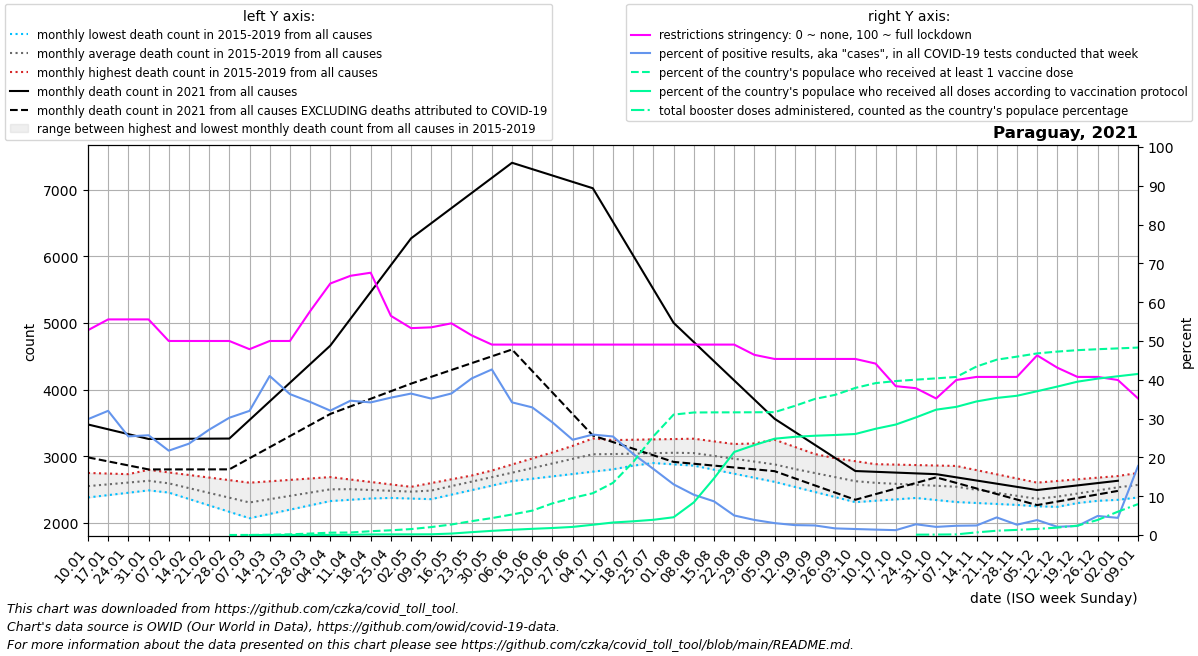

Source data for this figure (header and first rows):
date, location, time_unit, time, deaths_2010_all_ages, deaths_2011_all_ages, deaths_2012_all_ages, deaths_2013_all_ages, deaths_2014_all_ages, deaths_2015_all_ages, deaths_2016_all_ages, deaths_2017_all_ages, deaths_2018_all_ages, deaths_2019_all_ages, deaths_2020_all_ages, deaths_2021_all_ages, deaths_2022_all_ages, new_deaths, new_cases_smoothed, new_tests_smoothed, positive_test_percent, stringency_index, people_vaccinated, people_fully_vaccinated
2021-01-10, Paraguay, monthly, 1, , , , , , , 2551, 2382, 2526, 2750, 2729, 3478, , 493.8, 5342, 17826, 29.85, 52.78, , 
2021-01-17, Paraguay, monthly, 2, , , , , , , 2633, 2418, 2525, 2741, 2762, 3405, , 481.5, 6717, 20994, 32, 55.56, , 
2021-01-24, Paraguay, monthly, 3, , , , , , , 2715, 2453, 2523, 2732, 2796, 3332, , 469.2, 5723, 22534, 25.41, 55.56, , 
2021-01-31, Paraguay, monthly, 4, , , , , , , 2797, 2489, 2522, 2723, 2829, 3260, , 457.0, 5641, 21939, 25.71, 55.56, , 
2021-02-07, Paraguay, monthly, 5, , , , , , 2456, 2758, 2524, 2520, 2714, 2862, 3262, , 458.2, 5089, 23426, 21.74, 50.0, , 
2021-02-14, Paraguay, monthly, 6, , , , , , 2360, 2720, 2436, 2464, 2634, 2863, 3263, , 459.5, 5613, 23839, 23.54, 50.0, , 
2021-02-21, Paraguay, monthly, 7, , , , , , 2264, 2681, 2348, 2408, 2554, 2864, 3264, , 460.8, 6843, 25195, 27.14, 50.0, , 
2021-02-28, Paraguay, monthly, 8, , , , , , 2167, 2643, 2260, 2351, 2474, 2866, 3266, , 462.0, 7691, 25461, 30.22, 50.0, 1096, 
2021-03-07, Paraguay, monthly, 9, , , , , , 2071, 2604, 2172, 2295, 2394, 2867, 3545, , 574.6, 8118, 25366, 32, 47.89, 1711, 2.667
2021-03-14, Paraguay, monthly, 10, , , , , , 2135, 2625, 2211, 2354, 2457, 2895, 3824, , 687.2, 11197, 27330, 40.98, 50.0, 5840, 3.0
2021-03-21, Paraguay, monthly, 11, , , , , , 2200, 2646, 2250, 2412, 2520, 2924, 4102, , 799.8, 12571, 34728, 36.32, 50.0, 13032, 989.4
2021-03-28, Paraguay, monthly, 12, , , , , , 2264, 2667, 2290, 2470, 2584, 2952, 4381, , 912.4, 14480, 42251, 34.31, 57.67, 27403, 1585
2021-04-04, Paraguay, monthly, 13, , , , , , 2329, 2688, 2329, 2529, 2647, 2981, 4660, , 1025, 13546, 42239, 32.06, 64.81, 43961, 1804
2021-04-11, Paraguay, monthly, 14, , , , , , 2393, 2652, 2348, 2520, 2621, 3009, 5062, , 1314, 13249, 38255, 34.61, 66.8, 47303, 4687
2021-04-18, Paraguay, monthly, 15, , , , , , 2384, 2615, 2367, 2512, 2594, 2899, 5464, , 1602, 14917, 43700, 34.17, 67.59, 71130, 11016
2021-04-25, Paraguay, monthly, 16, , , , , , 2375, 2578, 2386, 2503, 2568, 2790, 5867, , 1890, 15912, 44950, 35.4, 56.48, 88296, 12131
2021-05-02, Paraguay, monthly, 17, , , , , , 2366, 2542, 2405, 2495, 2541, 2680, 6269, , 2179, 16251, 44574, 36.45, 53.31, 110726, 12463
2021-05-09, Paraguay, monthly, 18, , , , , , 2357, 2599, 2472, 2486, 2515, 2570, 6496, , 2303, 15017, 42722, 35.15, 53.52, 148235, 13723
2021-05-16, Paraguay, monthly, 19, , , , , , 2425, 2655, 2539, 2540, 2606, 2596, 6723, , 2428, 15577, 42706, 36.47, 54.55, 196121, 27246
2021-05-23, Paraguay, monthly, 20, , , , , , 2492, 2712, 2606, 2593, 2696, 2622, 6949, , 2552, 17221, 42666, 40.35, 51.45, 258162, 53378
2021-05-30, Paraguay, monthly, 21, , , , , , 2560, 2768, 2673, 2646, 2786, 2649, 7176, , 2677, 20588, 48495, 42.66, 49.07, 314733, 77719
2021-06-06, Paraguay, monthly, 22, , , , , , 2628, 2825, 2740, 2700, 2877, 2675, 7403, , 2801, 19782, 57891, 34.18, 49.07, 382085, 97712
2021-06-13, Paraguay, monthly, 23, , , , , , 2663, 2936, 2794, 2755, 2967, 2705, 7308, , 3028, 19855, 60395, 32.89, 49.07, 453868, 115352
2021-06-20, Paraguay, monthly, 24, , , , , , 2699, 3046, 2848, 2810, 3058, 2735, 7212, , 3255, 16171, 55689, 29.03, 49.07, 588787, 130679
2021-06-27, Paraguay, monthly, 25, , , , , , 2734, 3156, 2903, 2866, 3148, 2765, 7116, , 3482, 12633, 51473, 24.55, 49.07, 690106, 150952
2021-07-04, Paraguay, monthly, 26, , , , , , 2770, 3267, 2957, 2921, 3238, 2795, 7021, , 3709, 11355, 43868, 25.88, 49.07, 777548, 191159
2021-07-11, Paraguay, monthly, 27, , , , , , 2805, 3239, 2938, 2942, 3243, 2825, 6516, , 3303, 9421, 37127, 25.39, 49.07, 971067, 232964
2021-07-18, Paraguay, monthly, 28, , , , , , 2860, 3211, 2918, 2962, 3248, 2866, 6012, , 2898, 8077, 38651, 20.89, 49.07, 1358069, 255443
2021-07-25, Paraguay, monthly, 29, , , , , , 2914, 3183, 2899, 2983, 3254, 2908, 5507, , 2492, 5555, 32429, 17.03, 49.07, 1836482, 283549
2021-08-01, Paraguay, monthly, 30, , , , , , 2968, 3155, 2879, 3003, 3259, 2949, 5002, , 2086, 3830, 29285, 13.06, 49.07, 2240508, 330698
2021-08-08, Paraguay, monthly, 31, , , , , , 3023, 3070, 2860, 3024, 3264, 2990, 4714, , 1826, 2642, 25416, 10.38, 49.07, 2279505, 607202
2021-08-15, Paraguay, monthly, 32, , , , , , 2940, 2985, 2799, 3080, 3224, 3082, 4426, , 1566, 2040, 23439, 8.684, 49.07, 2281796, 1053694
2021-08-22, Paraguay, monthly, 33, , , , , , 2857, 2900, 2738, 3136, 3184, 3175, 4139, , 1306, 1150, 22822, 5.041, 49.07, 2282242, 1544555
2021-08-29, Paraguay, monthly, 34, , , , , , 2774, 2815, 2678, 3193, 3144, 3267, 3851, , 1046, 850.1, 21801, 3.888, 46.43, 2283627, 1673479
2021-09-05, Paraguay, monthly, 35, , , , , , 2691, 2730, 2617, 3249, 3104, 3360, 3563, , 786.0, 520.6, 16954, 3.071, 45.37, 2285872, 1791922
2021-09-12, Paraguay, monthly, 36, , , , , , 2608, 2697, 2541, 3141, 3060, 3452, 3367, , 697.2, 407.3, 15905, 2.56, 45.37, 2402178, 1826737
2021-09-19, Paraguay, monthly, 37, , , , , , 2565, 2664, 2464, 3034, 3015, 3442, 3171, , 608.5, 383.0, 15532, 2.466, 45.37, 2532107, 1847233
2021-09-26, Paraguay, monthly, 38, , , , , , 2522, 2631, 2388, 2926, 2971, 3431, 2975, , 519.8, 255.9, 14942, 1.708, 45.37, 2607776, 1860944
2021-10-03, Paraguay, monthly, 39, , , , , , 2479, 2598, 2312, 2818, 2926, 3420, 2779, , 431.0, 209.3, 13533, 1.552, 45.37, 2736755, 1879560
2021-10-10, Paraguay, monthly, 40, , , , , , 2436, 2582, 2333, 2776, 2882, 3410, 2767, , 335.2, 178.9, 12851, 1.393, 44.18, 2825834, 1976510
2021-10-17, Paraguay, monthly, 41, , , , , , 2406, 2567, 2354, 2735, 2875, 3412, 2756, , 239.5, 160.9, 12768, 1.259, 38.36, 2864040, 2055163
2021-10-24, Paraguay, monthly, 42, , , , , , 2375, 2551, 2375, 2693, 2868, 3415, 2744, , 143.8, 349.9, 12616, 2.773, 37.83, 2890258, 2188246
2021-10-31, Paraguay, monthly, 43, , , , , , 2344, 2536, 2396, 2652, 2862, 3418, 2732, , 48.0, 268, 12782, 2.096, 35.19, 2914470, 2331947
2021-11-07, Paraguay, monthly, 44, , , , , , 2314, 2520, 2417, 2610, 2855, 3420, 2684, , 83.6, 308.4, 12901, 2.391, 39.95, 2941159, 2384267
2021-11-14, Paraguay, monthly, 45, , , , , , 2300, 2462, 2375, 2560, 2792, 3357, 2637, , 119.2, 321.1, 13077, 2.456, 40.74, 3134833, 2485154
2021-11-21, Paraguay, monthly, 46, , , , , , 2285, 2404, 2334, 2510, 2730, 3294, 2589, , 154.8, 596.1, 13135, 4.538, 40.74, 3262023, 2550139
2021-11-28, Paraguay, monthly, 47, , , , , , 2271, 2345, 2292, 2460, 2668, 3230, 2542, , 190.4, 372.9, 14004, 2.659, 40.74, 3318532, 2590541
2021-12-05, Paraguay, monthly, 48, , , , , , 2256, 2287, 2250, 2410, 2605, 3167, 2494, , 226.0, 653.9, 16974, 3.86, 46.3, 3378564, 2674980
2021-12-12, Paraguay, monthly, 49, , , , , , 2242, 2302, 2320, 2478, 2630, 3104, 2529, , 207.5, 402.4, 18971, 2.124, 43.12, 3412524, 2761824
2021-12-19, Paraguay, monthly, 50, , , , , , 2299, 2317, 2389, 2546, 2655, 3216, 2564, , 189.0, 447.9, 19192, 2.335, 40.74, 3439087, 2853062
2021-12-26, Paraguay, monthly, 51, , , , , , 2356, 2332, 2458, 2614, 2679, 3327, 2598, , 170.5, 907.3, 18458, 4.914, 40.74, 3456768, 2909514
2022-01-02, Paraguay, monthly, 52, , , , , , 2412, 2347, 2528, 2682, 2704, 3438, 2633, , 152.0, 993.6, 22548, 4.425, 39.95, 3471928, 2953974
2022-01-09, Paraguay, monthly, 1, , , , , , 2469, 2382, 2526, 2750, 2729, 3550, , , 261.0, 5822, 32574, 17.79, 35.19, 3487260, 2996713
